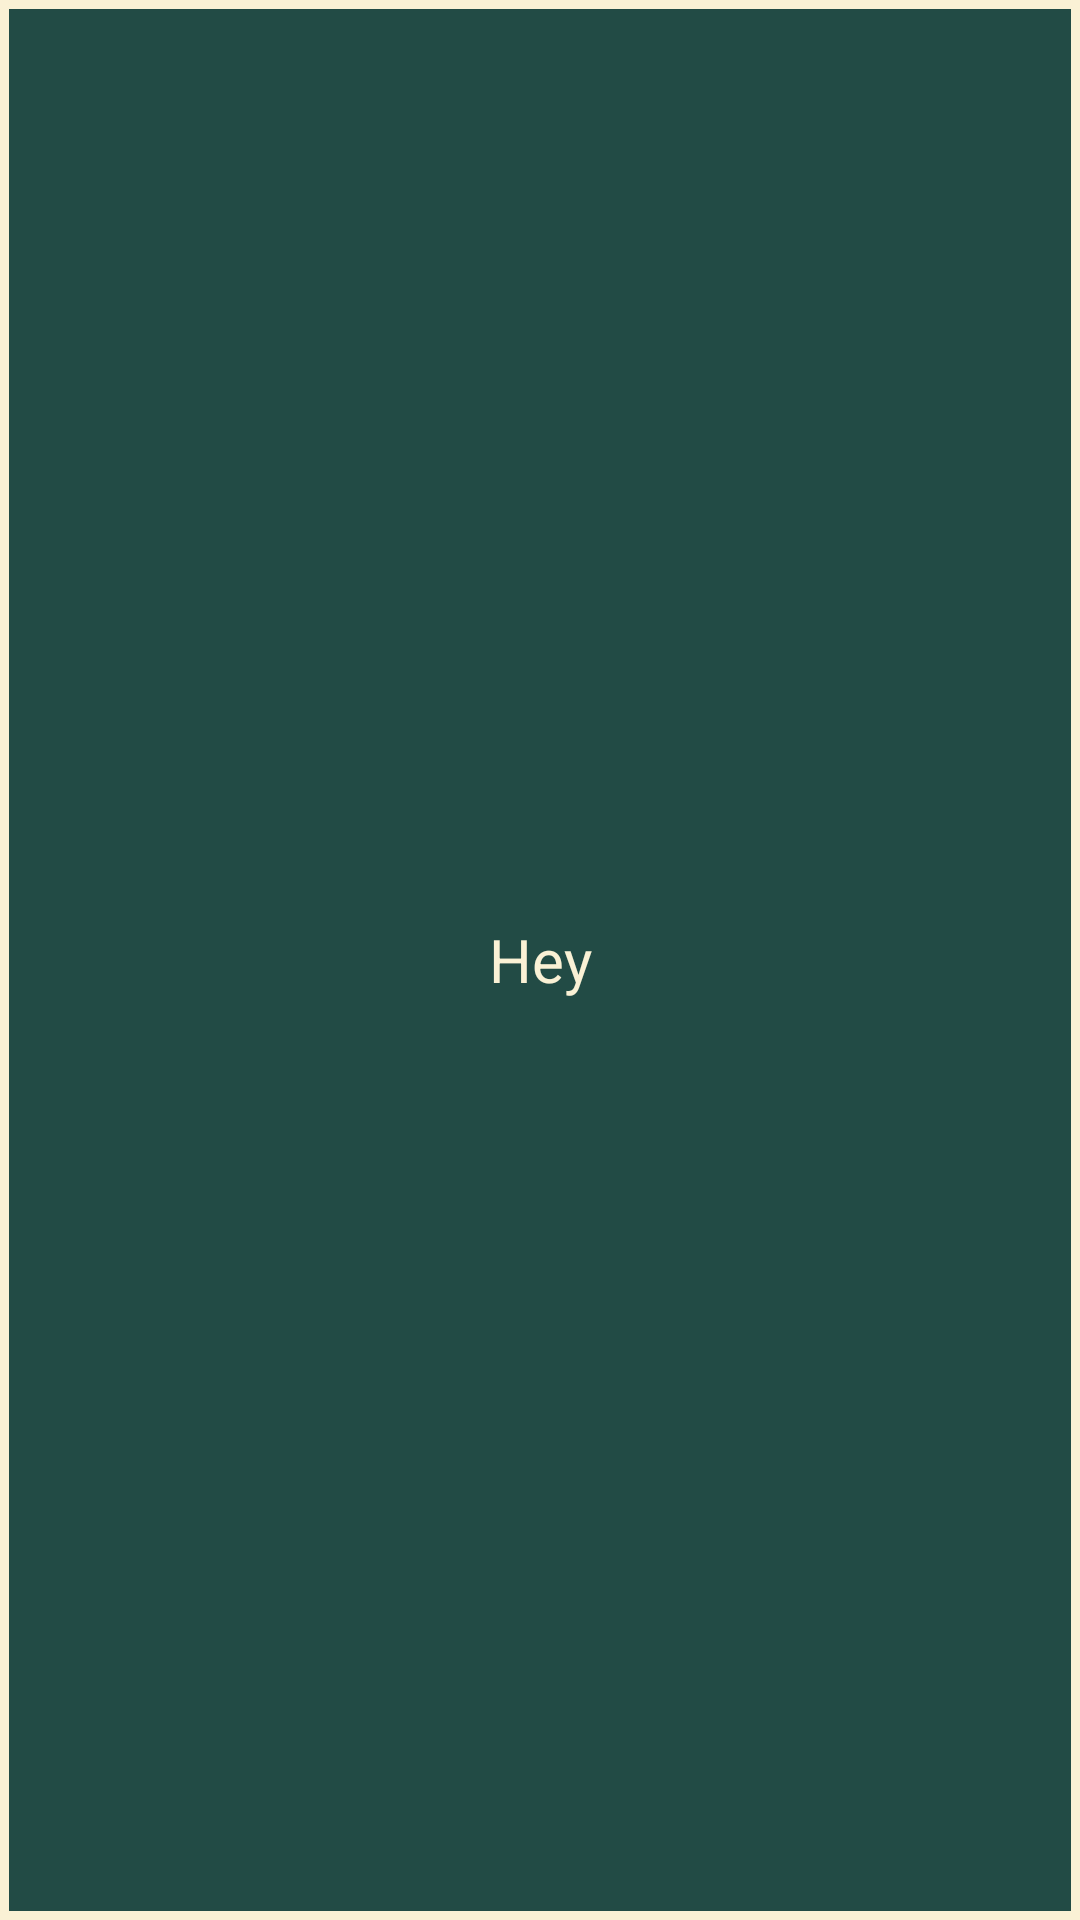

Produce the Android XML layout that renders to this screen, including the resource entries it uses.
<!-- AndroidManifest.xml: application theme Theme.EvaluacionJsonLeoCorea -->
<!-- res/layout/spinner_dropdown.xml -->
<?xml version="1.0" encoding="utf-8"?>
<TextView xmlns:android="http://schemas.android.com/apk/res/android"
    android:layout_width="match_parent"
    android:layout_height="wrap_content"
    android:text="Hey"
    android:textSize="20sp"
    android:padding="10dp"
    android:gravity="center"
    android:textAlignment="gravity"
    android:background="@drawable/tv_border"
    android:textColor="@color/letter">

</TextView>
<!-- resources referenced by this layout -->
<resources>
  <color name="letter">#faf1d5</color>
  <!-- drawable tv_border (drawable) -->
  <?xml version="1.0" encoding="utf-8"?>
  <shape xmlns:android="http://schemas.android.com/apk/res/android">
      <solid android:color="@color/navigation_color"/>
      <stroke android:width="3dp" android:color="@color/letter"/>
  </shape>
  <style name="Theme.EvaluacionJsonLeoCorea" parent="Theme.AppCompat.Light.DarkActionBar">
          
          <item name="colorPrimary">@color/navigation_color</item>
          <item name="colorPrimaryVariant">#000000</item>
          <item name="colorOnPrimary">#4B4A4A</item>
          
          <item name="colorSecondary">@color/teal_200</item>
          <item name="colorSecondaryVariant">@color/teal_700</item>
          <item name="colorOnSecondary">@color/black</item>
          
          <item name="android:statusBarColor">@color/black</item>
          
          <item name="android:navigationBarColor">@color/black</item>
          <item name="titleTextColor">@color/letter</item>
      </style>
  <color name="navigation_color">#224b45</color>
  <color name="teal_200">#FF03DAC5</color>
  <color name="teal_700">#FF018786</color>
  <color name="black">#FF000000</color>
</resources>
